Run: headless pygame with SDL's dummy video driver; simulated clock (each Clock.tick advances the game by its frame time, no real sleeping); random seed 0; keys injected as events and as key.get_pressed() state; mouse plan: one left click at the window centre at the start of phase 2, then a move to the lower-right quarter at the start of phase 3.
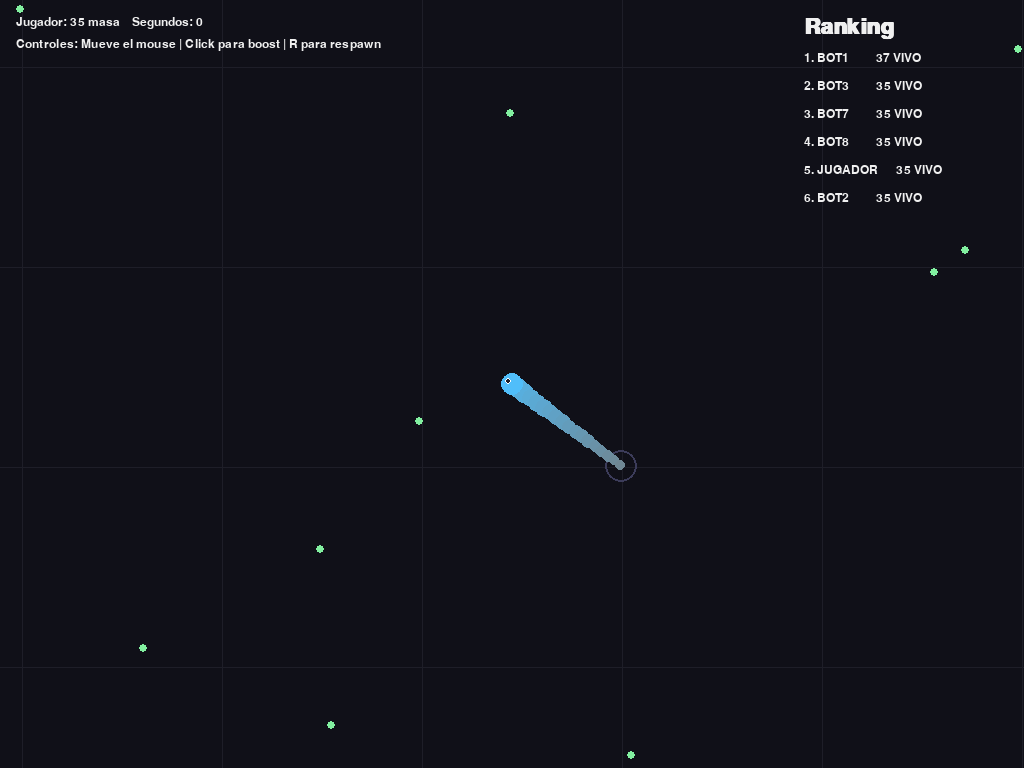
Frame 1 of 4 · flips 1–60 · no input
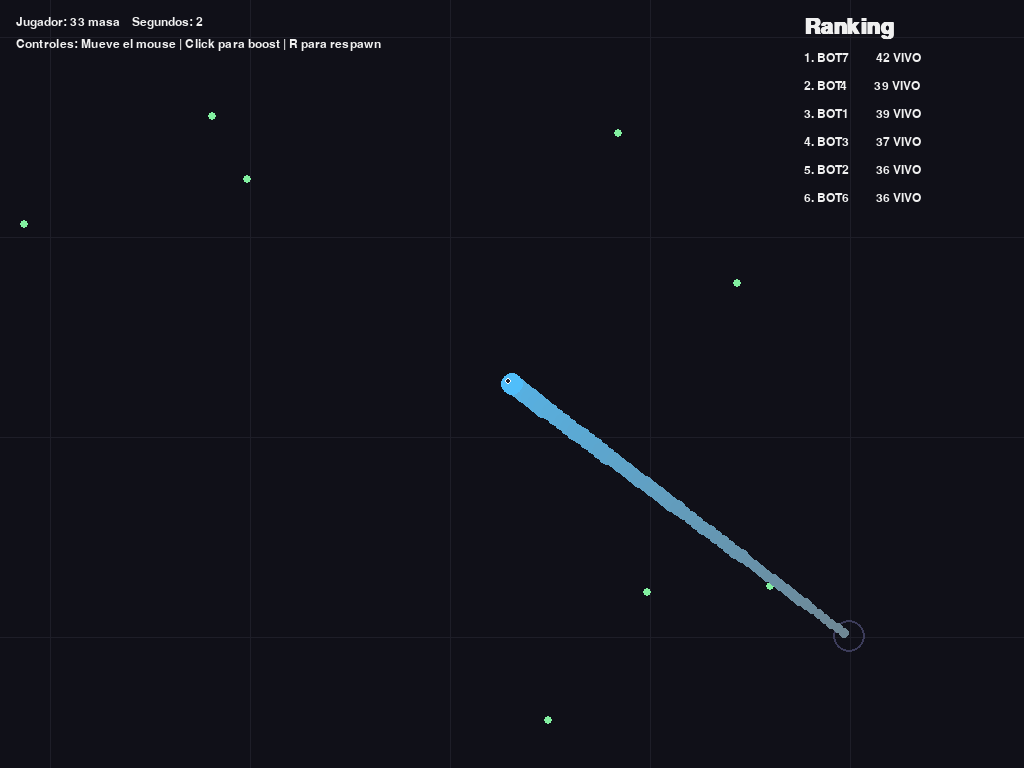
Frame 2 of 4 · flips 61–180 · clicked the window centre · tapped SPACE, RETURN · held RIGHT (→), D
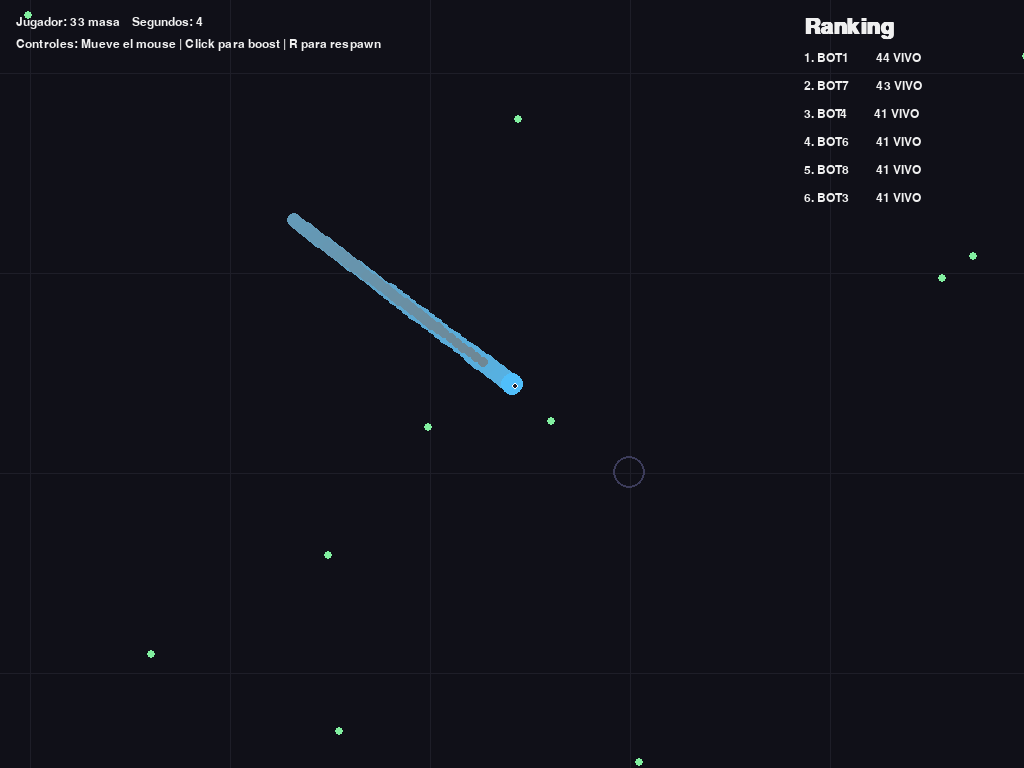
Frame 3 of 4 · flips 181–300 · moved the mouse to the lower-right quarter · held DOWN (↓), S
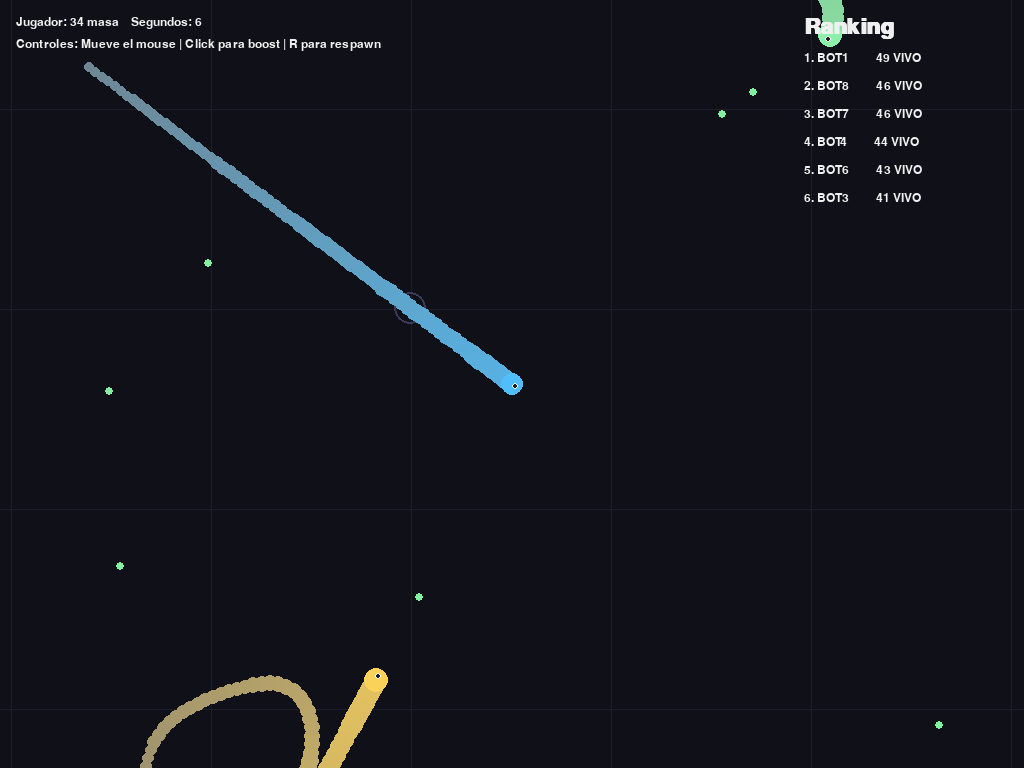
Frame 4 of 4 · flips 301–420 · held LEFT (←), A, UP (↑), W

The pygame program that drew these frames:

import math
import random
import sys

import pygame
from pygame.math import Vector2

WINDOW_WIDTH = 1024
WINDOW_HEIGHT = 768
FPS = 60
MAP_WIDTH = 4000
MAP_HEIGHT = 4000
INITIAL_ORBS = 220
BOT_COUNT = 8
ORB_SPAWN_CHANCE = 0.02
MAX_ORBS = 260

COLOR_BG = (16, 16, 24)
COLOR_GRID = (30, 30, 40)
COLOR_TEXT = (240, 240, 240)
COLOR_ORB = (130, 240, 160)
COLOR_DEAD = (120, 120, 120)

pygame.init()
pygame.display.set_caption("Slither.io estilo Python")
FONT = pygame.font.SysFont("consolas", 18)
TITLE_FONT = pygame.font.SysFont("consolas", 32, bold=True)
SCREEN = pygame.display.set_mode((WINDOW_WIDTH, WINDOW_HEIGHT))
CLOCK = pygame.time.Clock()


def clamp(value, min_value, max_value):
    return max(min_value, min(max_value, value))


def lerp(a, b, t):
    return a + (b - a) * t


class Orb:
    def __init__(self, pos, mass):
        self.pos = Vector2(pos)
        self.mass = mass
        self.radius = max(4, int(math.sqrt(self.mass * 1.8) + 2))
        self.color = COLOR_ORB

    def draw(self, surface, camera_offset):
        screen_pos = self.pos - camera_offset
        if (
            -self.radius <= screen_pos.x <= WINDOW_WIDTH + self.radius
            and -self.radius <= screen_pos.y <= WINDOW_HEIGHT + self.radius
        ):
            pygame.draw.circle(surface, self.color, screen_pos, self.radius)


class Snake:
    def __init__(self, pos, color, name, is_player=False):
        self.head = Vector2(pos)
        self.direction = Vector2(1, 0)
        self.color = color
        self.name = name
        self.is_player = is_player
        self.mass = 35.0
        self.alive = True
        self.path = [Vector2(self.head)]
        self.boost_energy = 0.0
        self.boosting = False
        self.target = None
        self.respawn_timer = 0.0
        self.spawn_count = 0
        self.death_spawned = False
        self.boost_drop_accumulator = 0.0

    @property
    def radius(self):
        return max(10, int(6 + math.sqrt(self.mass)))

    @property
    def speed(self):
        base = 140.0 + self.mass * 0.08
        return base * (1.9 if self.boosting else 1.0)

    def update(self, dt, orbs, snakes):
        if not self.alive:
            self.respawn_timer -= dt
            return

        if self.is_player:
            self.update_player(dt)
        else:
            self.update_bot(dt, snakes)

        if self.boosting and self.mass > 12:
            lost = 18.0 * dt
            self.mass -= lost
            self.boost_drop_accumulator += lost
            self.mass = max(self.mass, 10.0)
            self.spawn_boost_orbs(orbs)
            if self.mass <= 10:
                self.die(orbs)
                return

        move = self.direction.normalize() * self.speed * dt
        new_head = self.head + move
        if new_head.x <= 0 or new_head.x >= MAP_WIDTH or new_head.y <= 0 or new_head.y >= MAP_HEIGHT:
            self.head = new_head
            self.die(orbs)
            return

        self.head = new_head
        self.path.insert(0, Vector2(self.head))
        if len(self.path) > 2200:
            self.path.pop()

        self.eat_orbs(orbs)

    def update_player(self, dt):
        mouse_screen = Vector2(pygame.mouse.get_pos())
        camera_offset = self.head - Vector2(WINDOW_WIDTH / 2, WINDOW_HEIGHT / 2)
        mouse_world = mouse_screen + camera_offset
        direction = mouse_world - self.head
        if direction.length_squared() > 0.01:
            self.direction = direction.normalize()
        self.boosting = pygame.mouse.get_pressed()[0]

    def update_bot(self, dt, snakes):
        self.boosting = False
        near_edge = (
            self.head.x < 170
            or self.head.x > MAP_WIDTH - 170
            or self.head.y < 170
            or self.head.y > MAP_HEIGHT - 170
        )

        if self.target is None or self.head.distance_to(self.target) < 30 or random.random() < 0.018:
            self.choose_new_target(snakes)

        if self.target is not None:
            direction = self.target - self.head
            if direction.length_squared() > 0.01:
                desired = direction.normalize()
                self.direction = lerp(self.direction, desired, 0.05)

        if random.random() < 0.009:
            self.direction = self.direction.rotate(random.uniform(-14, 14))

        if self.mass > 38 and self.head.distance_to(self.target or self.head) > 120 and random.random() < 0.012:
            self.boosting = True

        if near_edge and random.random() < 0.45:
            self.target = Vector2(MAP_WIDTH / 2, MAP_HEIGHT / 2)

    def choose_new_target(self, snakes):
        visible_orbs = []
        for orb in world_orbs:
            if self.head.distance_to(orb.pos) < 420:
                visible_orbs.append(orb)
        if visible_orbs:
            best = max(
                visible_orbs,
                key=lambda o: o.mass * 1.6 - self.head.distance_to(o.pos) * 0.16,
            )
            self.target = best.pos
            return

        safe_x = clamp(random.uniform(self.head.x - 320, self.head.x + 320), 100, MAP_WIDTH - 100)
        safe_y = clamp(random.uniform(self.head.y - 320, self.head.y + 320), 100, MAP_HEIGHT - 100)
        self.target = Vector2(safe_x, safe_y)

    def eat_orbs(self, orbs):
        for orb in orbs[:]:
            if self.head.distance_to(orb.pos) < self.radius + orb.radius:
                self.mass += orb.mass * 0.9
                self.mass = min(self.mass, 1800)
                orbs.remove(orb)

    def spawn_boost_orbs(self, orbs):
        self.boost_drop_accumulator += 0.0
        while self.boost_drop_accumulator > 1.0:
            self.boost_drop_accumulator -= 1.0
            tail_pos = self.get_tail_position(45)
            if tail_pos is None:
                tail_pos = self.head - self.direction * 16
            offset = Vector2(random.uniform(-18, 18), random.uniform(-18, 18))
            orbs.append(Orb(tail_pos + offset, 1.0))

    def get_tail_position(self, distance_from_head: float):
        if len(self.path) < 2:
            return None
        traveled = 0.0
        prev = self.path[0]
        for point in self.path[1:]:
            segment = point - prev
            segment_length = segment.length()
            if traveled + segment_length >= distance_from_head:
                t = (distance_from_head - traveled) / segment_length
                return prev + segment * t
            traveled += segment_length
            prev = point
        return self.path[-1]

    def get_body_points(self):
        points = []
        if len(self.path) < 2:
            return points
        spacing = max(8, self.radius * 0.7)
        needed = int(self.mass * 1.4) + 18
        accumulated = 0.0
        prev = self.path[0]
        idx = 1
        while idx < len(self.path) and len(points) < needed:
            point = self.path[idx]
            segment = point - prev
            seg_length = segment.length()
            if seg_length == 0:
                idx += 1
                continue
            if accumulated + seg_length >= spacing:
                t = (spacing - accumulated) / seg_length
                sample = prev + segment * t
                points.append(sample)
                prev = sample
                accumulated = 0.0
            else:
                accumulated += seg_length
                prev = point
                idx += 1
        return points

    def draw(self, surface, camera_offset):
        if not self.alive:
            return
        body_points = self.get_body_points()
        if body_points:
            for i, point in enumerate(body_points):
                ratio = i / max(1, len(body_points) - 1)
                radius = int(self.radius * (0.95 - 0.45 * ratio))
                if radius < 2:
                    continue
                color = [
                    int(lerp(self.color[c], COLOR_DEAD[c], 0.18 + 0.6 * ratio))
                    for c in range(3)
                ]
                pygame.draw.circle(surface, color, point - camera_offset, radius)

        head_pos = self.head - camera_offset
        pygame.draw.circle(surface, self.color, head_pos, self.radius)
        eye_direction = self.direction.normalize() if self.direction.length_squared() > 0.01 else Vector2(1, 0)
        eye_offset = eye_direction * (self.radius * 0.4)
        eye_center = head_pos + eye_offset
        pygame.draw.circle(surface, (255, 255, 255), eye_center, max(3, self.radius // 5))
        pygame.draw.circle(surface, (30, 30, 40), eye_center, max(2, self.radius // 8))

    def check_death_collision(self, snakes, orbs):
        if not self.alive:
            return
        for other in snakes:
            if other is self or not other.alive:
                continue
            body_points = other.get_body_points()[5:]
            for point in body_points:
                if self.head.distance_to(point) < self.radius * 0.95:
                    self.die(orbs)
                    return

    def die(self, orbs):
        if not self.alive:
            return
        self.alive = False
        self.death_spawned = True
        total_mass = max(8.0, self.mass)
        path_points = self.path[:] if self.path else [Vector2(self.head)]
        self.mass = 0.0
        self.path.clear()
        self.target = None
        self.respawn_timer = 3.5 if not self.is_player else 9999
        pieces = min(48, int(total_mass // 2) + 8)
        for _ in range(pieces):
            orb_mass = max(1.0, min(8.0, random.gauss(total_mass / pieces, 1.4)))
            if path_points:
                base_point = random.choice(path_points)
            else:
                base_point = self.head
            offset = Vector2(random.uniform(-28, 28), random.uniform(-28, 28))
            drop_pos = base_point + offset
            drop_pos.x = clamp(drop_pos.x, 0, MAP_WIDTH)
            drop_pos.y = clamp(drop_pos.y, 0, MAP_HEIGHT)
            orbs.append(Orb(drop_pos, orb_mass))

    def respawn(self):
        self.alive = True
        self.mass = 28.0
        self.head = Vector2(random.uniform(200, MAP_WIDTH - 200), random.uniform(200, MAP_HEIGHT - 200))
        self.path = [Vector2(self.head)]
        self.direction = Vector2(1, 0)
        self.death_spawned = False
        self.boost_drop_accumulator = 0.0
        self.respawn_timer = 0.0


world_orbs = []


def spawn_initial_orbs():
    for _ in range(INITIAL_ORBS):
        world_orbs.append(
            Orb(
                (
                    random.uniform(40, MAP_WIDTH - 40),
                    random.uniform(40, MAP_HEIGHT - 40),
                ),
                random.choice([1.0, 1.0, 1.0, 2.0, 2.0, 3.0]),
            )
        )


def spawn_random_orb():
    mass = random.choice([1.0, 1.0, 1.0, 2.0, 3.0])
    pos = Vector2(random.uniform(20, MAP_WIDTH - 20), random.uniform(20, MAP_HEIGHT - 20))
    world_orbs.append(Orb(pos, mass))


def draw_background(surface, camera_offset):
    surface.fill(COLOR_BG)
    grid_size = 200
    start_x = int((camera_offset.x // grid_size) * grid_size - camera_offset.x)
    start_y = int((camera_offset.y // grid_size) * grid_size - camera_offset.y)
    for x in range(start_x, WINDOW_WIDTH + grid_size, grid_size):
        pygame.draw.line(surface, COLOR_GRID, (x, 0), (x, WINDOW_HEIGHT))
    for y in range(start_y, WINDOW_HEIGHT + grid_size, grid_size):
        pygame.draw.line(surface, COLOR_GRID, (0, y), (WINDOW_WIDTH, y))

    center_world = Vector2(MAP_WIDTH / 2, MAP_HEIGHT / 2)
    center_screen = center_world - camera_offset
    if 0 <= center_screen.x <= WINDOW_WIDTH and 0 <= center_screen.y <= WINDOW_HEIGHT:
        pygame.draw.circle(surface, (60, 60, 90), center_screen, 16, 2)

    map_rect = pygame.Rect(-camera_offset.x, -camera_offset.y, MAP_WIDTH, MAP_HEIGHT)
    pygame.draw.rect(surface, (220, 50, 50), map_rect, 6)


def draw_ui(surface, player, snakes):
    texts = []
    texts.append(f"Jugador: {int(player.mass)} masa    Segundos: {pygame.time.get_ticks() // 1000}")
    texts.append("Controles: Mueve el mouse | Click para boost | R para respawn")
    for i, line in enumerate(texts):
        rendered = FONT.render(line, True, COLOR_TEXT)
        surface.blit(rendered, (16, 16 + 22 * i))

    ranking = sorted(snakes, key=lambda s: s.mass, reverse=True)[:6]
    title = TITLE_FONT.render("Ranking", True, COLOR_TEXT)
    surface.blit(title, (WINDOW_WIDTH - 220, 16))
    for idx, snake in enumerate(ranking, start=1):
        status = "VIVO" if snake.alive else "MUERTO"
        line = f"{idx}. {snake.name[:10]:10} {int(snake.mass):4} {status}"
        rendered = FONT.render(line, True, COLOR_TEXT)
        surface.blit(rendered, (WINDOW_WIDTH - 220, 24 + 28 * idx))

    if not player.alive:
        msg = "Has muerto. Presiona R para reaparecer." if player.respawn_timer >= 0 else ""
        rendered = TITLE_FONT.render(msg, True, (255, 120, 120))
        rect = rendered.get_rect(center=(WINDOW_WIDTH / 2, WINDOW_HEIGHT / 2))
        surface.blit(rendered, rect)


def respawn_player(player):
    player.respawn()


def main():
    spawn_initial_orbs()
    snakes = []
    player = Snake((MAP_WIDTH / 2, MAP_HEIGHT / 2), (80, 190, 250), "JUGADOR", is_player=True)
    snakes.append(player)
    bot_colors = [
        (240, 120, 120),
        (120, 240, 140),
        (250, 210, 90),
        (180, 120, 250),
        (240, 90, 180),
        (120, 220, 230),
        (200, 190, 100),
        (140, 240, 170),
    ]
    for index in range(BOT_COUNT):
        pos = (
            random.uniform(120, MAP_WIDTH - 120),
            random.uniform(120, MAP_HEIGHT - 120),
        )
        snakes.append(Snake(pos, bot_colors[index % len(bot_colors)], f"BOT{index + 1}"))

    running = True
    while running:
        dt = CLOCK.tick(FPS) / 1000.0
        for event in pygame.event.get():
            if event.type == pygame.QUIT:
                running = False
            elif event.type == pygame.KEYDOWN:
                if event.key == pygame.K_ESCAPE:
                    running = False
                if event.key == pygame.K_r and not player.alive:
                    respawn_player(player)

        if random.random() < ORB_SPAWN_CHANCE and len(world_orbs) < MAX_ORBS:
            spawn_random_orb()

        for snake in snakes:
            snake.update(dt, world_orbs, snakes)

        for snake in snakes:
            snake.check_death_collision(snakes, world_orbs)

        for snake in snakes:
            if not snake.alive and not snake.is_player and snake.respawn_timer <= 0:
                snake.respawn()

        if player.alive:
            camera_offset = player.head - Vector2(WINDOW_WIDTH / 2, WINDOW_HEIGHT / 2)
        else:
            camera_offset = Vector2(MAP_WIDTH / 2 - WINDOW_WIDTH / 2, MAP_HEIGHT / 2 - WINDOW_HEIGHT / 2)

        draw_background(SCREEN, camera_offset)

        for orb in world_orbs:
            orb.draw(SCREEN, camera_offset)

        for snake in snakes:
            snake.draw(SCREEN, camera_offset)

        draw_ui(SCREEN, player, snakes)

        pygame.display.flip()

    pygame.quit()
    sys.exit()


if __name__ == "__main__":
    main()
